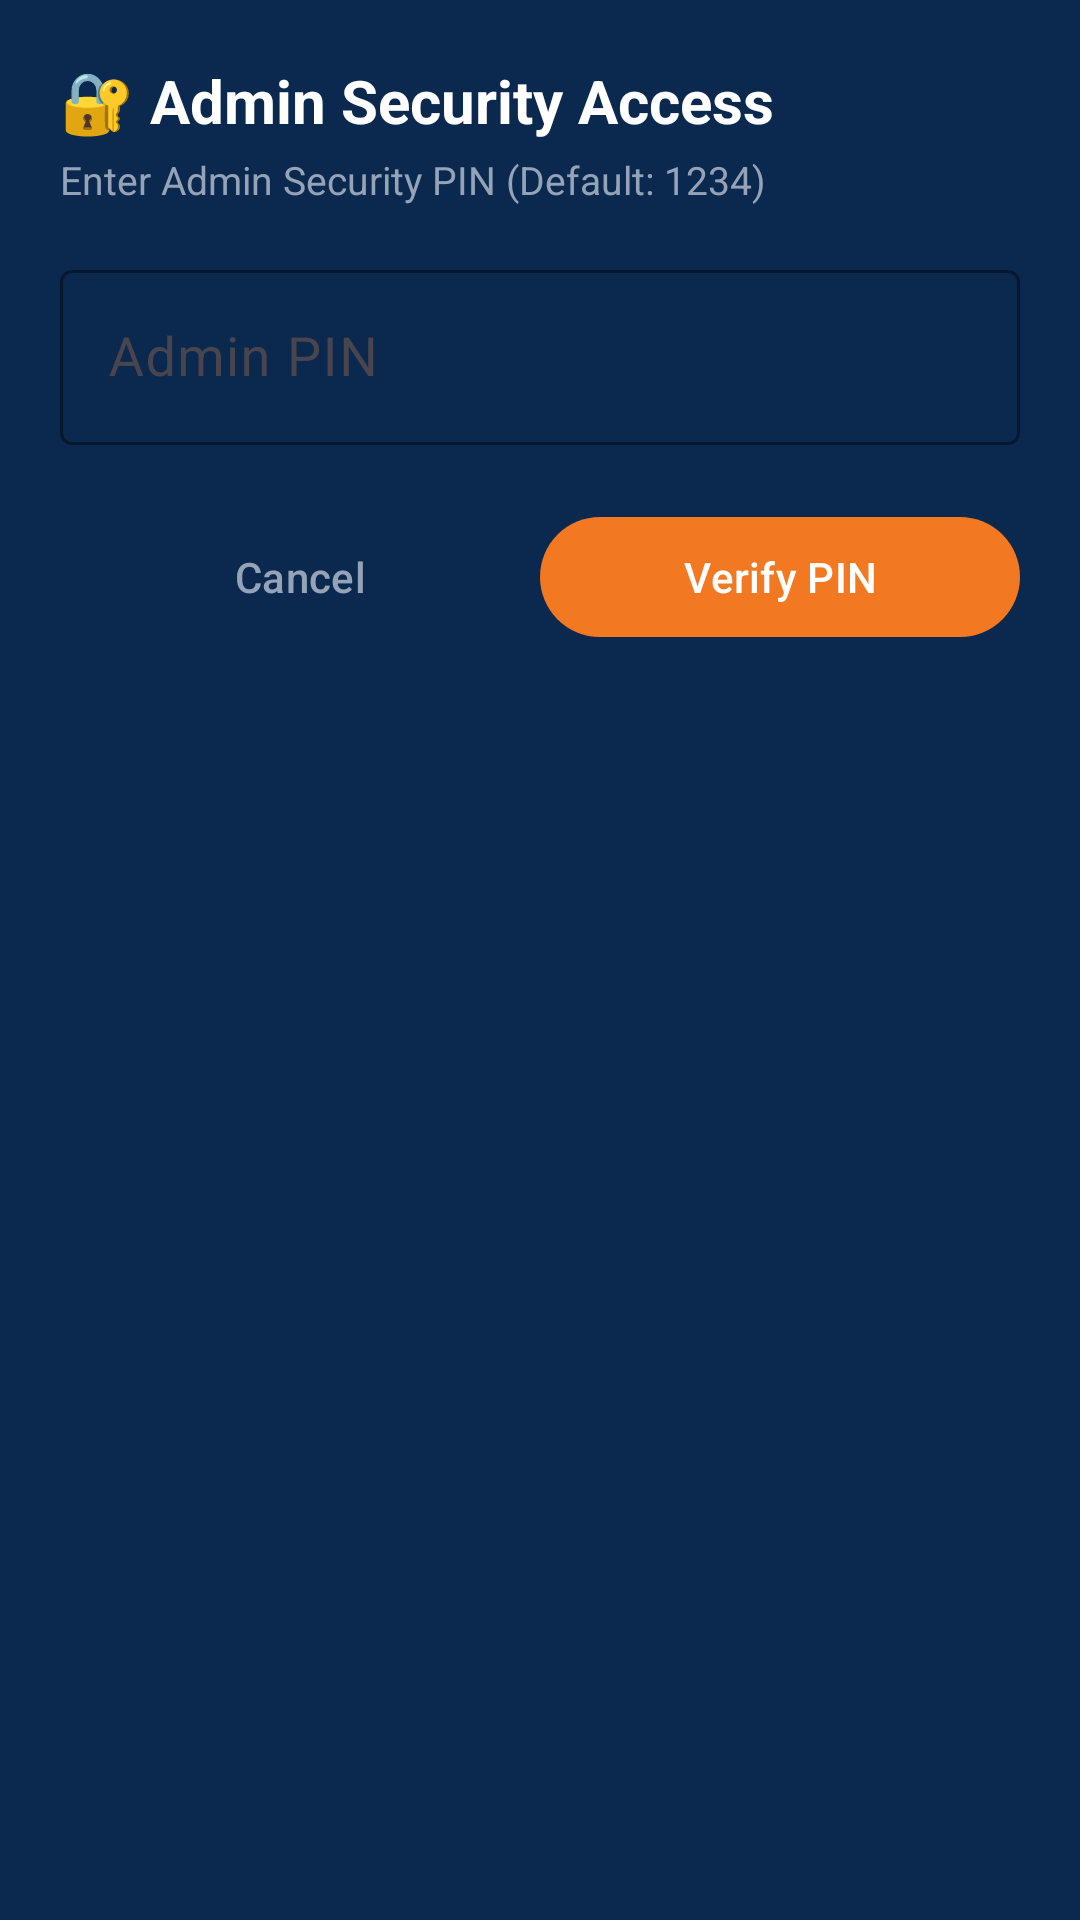

The Android layout XML behind this screen, and the referenced resources:
<!-- AndroidManifest.xml: application theme Theme.OfflineBusTracker -->
<!-- res/layout/dialog_admin_login.xml -->
<?xml version="1.0" encoding="utf-8"?>
<LinearLayout xmlns:android="http://schemas.android.com/apk/res/android"
    xmlns:app="http://schemas.android.com/apk/res-auto"
    android:layout_width="match_parent"
    android:layout_height="wrap_content"
    android:orientation="vertical"
    android:padding="20dp"
    android:background="@color/slate_900">

    <TextView
        android:layout_width="wrap_content"
        android:layout_height="wrap_content"
        android:text="🔐 Admin Security Access"
        android:textColor="@color/white"
        android:textSize="20sp"
        android:textStyle="bold" />

    <TextView
        android:layout_width="wrap_content"
        android:layout_height="wrap_content"
        android:layout_marginTop="4dp"
        android:text="Enter Admin Security PIN (Default: 1234)"
        android:textColor="@color/text_muted"
        android:textSize="13sp" />

    <com.google.android.material.textfield.TextInputLayout
        style="@style/Widget.Material3.TextInputLayout.OutlinedBox"
        android:layout_width="match_parent"
        android:layout_height="wrap_content"
        android:layout_marginTop="16dp"
        android:hint="Admin PIN"
        app:boxStrokeColor="@color/offroute_orange_light"
        app:hintTextColor="@color/offroute_orange_light">

        <com.google.android.material.textfield.TextInputEditText
            android:id="@+id/etPinInput"
            android:layout_width="match_parent"
            android:layout_height="wrap_content"
            android:inputType="numberPassword"
            android:maxLength="8"
            android:textColor="@color/white"
            android:textSize="18sp" />
    </com.google.android.material.textfield.TextInputLayout>

    <LinearLayout
        android:layout_width="match_parent"
        android:layout_height="wrap_content"
        android:layout_marginTop="20dp"
        android:orientation="horizontal">

        <com.google.android.material.button.MaterialButton
            android:id="@+id/btnCancelLogin"
            style="@style/Widget.Material3.Button.TextButton"
            android:layout_width="0dp"
            android:layout_height="wrap_content"
            android:layout_weight="1"
            android:text="Cancel"
            android:textColor="@color/text_muted" />

        <com.google.android.material.button.MaterialButton
            android:id="@+id/btnSubmitPin"
            android:layout_width="0dp"
            android:layout_height="wrap_content"
            android:layout_weight="1"
            android:text="Verify PIN"
            android:textColor="@color/white"
            app:backgroundTint="@color/offroute_orange" />
    </LinearLayout>

</LinearLayout>
<!-- resources referenced by this layout -->
<resources>
  <color name="offroute_orange">#F27921</color>
  <color name="offroute_orange_light">#FA9446</color>
  <color name="slate_900">#0B294E</color>
  <color name="text_muted">#94A3B8</color>
  <color name="white">#FFFFFF</color>
  <style name="Theme.OfflineBusTracker" parent="Theme.Material3.DayNight.NoActionBar">
          <item name="colorPrimary">@color/offroute_orange</item>
          <item name="colorOnPrimary">@color/white</item>
          <item name="colorSecondary">@color/slate_800</item>
          <item name="android:statusBarColor">@color/slate_900</item>
          <item name="android:windowBackground">@color/slate_900</item>
      </style>
  <color name="slate_800">#153A6A</color>
</resources>
